7-way image classification set "dataset" from GitHub (queirozPedro/Classificacao-de-Celulas-Medula-Ossea); label vocabulary: BLA 0001 1000, EOS 0001 1000, LYT 0001 1000, MON 0001 1000, NGS 0001 1000, NIF 0001 1000, PMO 0001 1000.

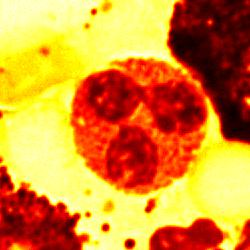
Label: EOS 0001 1000

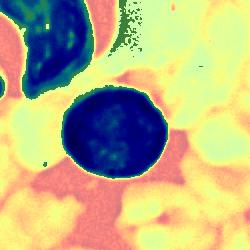
Label: LYT 0001 1000

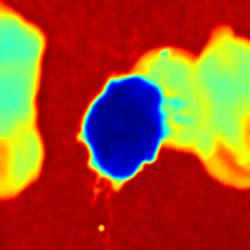
Label: NIF 0001 1000

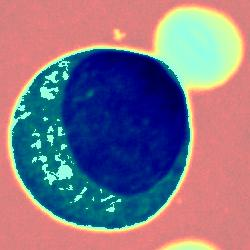
Label: BLA 0001 1000

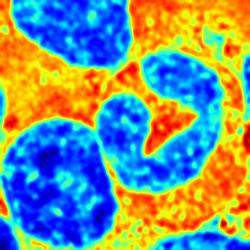
Label: NGS 0001 1000

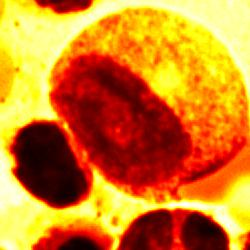
Label: PMO 0001 1000
